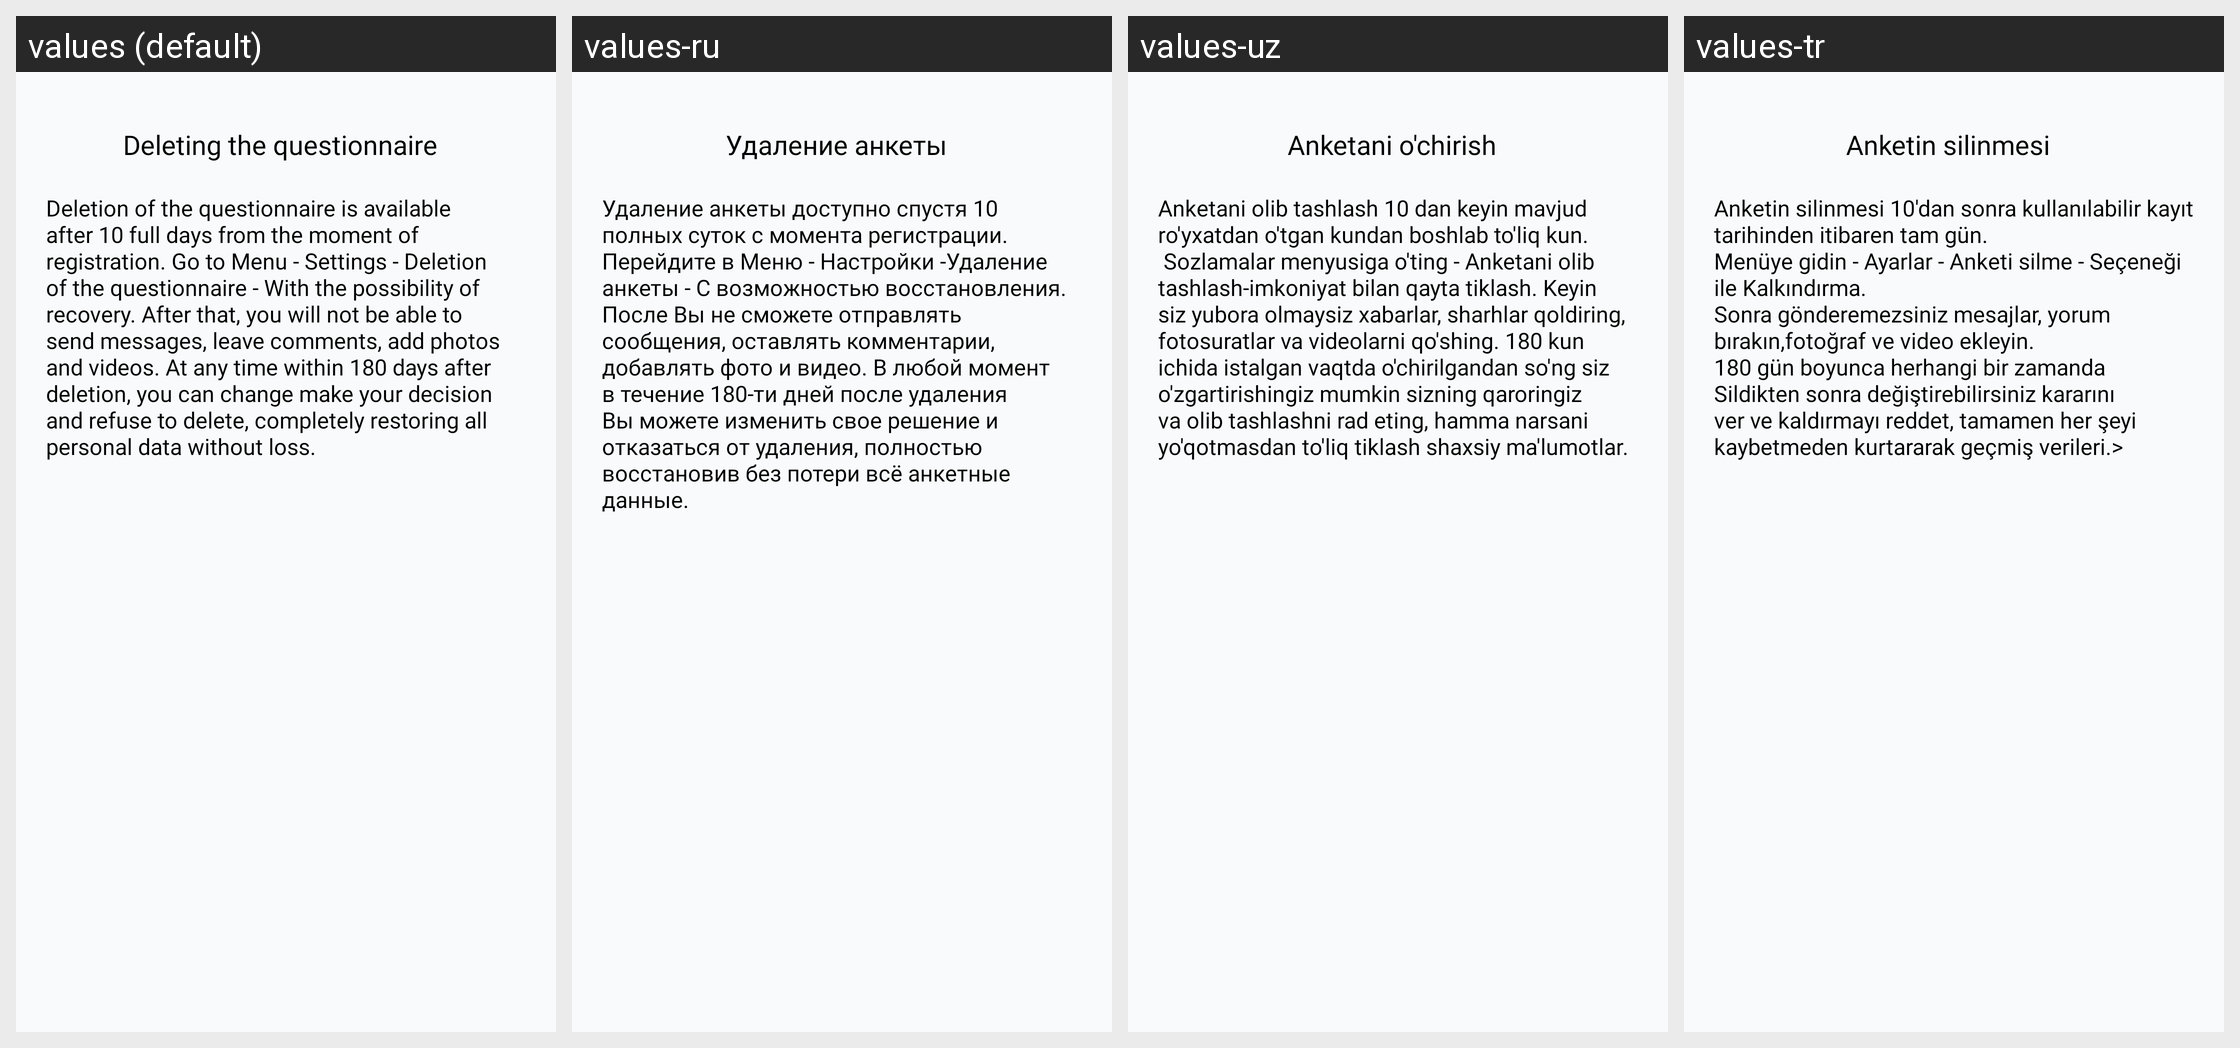

Here is an Android app screen in its default locale and in the app's own translations. Write out the translated-string differences for the strings that appear on this screen.
Android screen res/layout/fragment_delete_questionnaire.xml rendered under 4 locales, left to right: values (default), values-ru, values-uz, values-tr. Device: Nexus 5 (rendered at 1080×1920; each locale shown at half size, 540×960, under a caption strip naming it); theme Theme.Googoosha.
Strings drawn on this screen, with the default value and each locale's value (text and hints the layout hard-codes, and strings that could not be matched under every locale, appear in the picture but are not listed):

delete_questionnaire
  values: Deleting the questionnaire
  values-ru: Удаление анкеты
  values-uz: Anketani o'chirish
  values-tr: Anketin silinmesi

text_delete_questionnaire
  values: Deletion of the questionnaire is available after 10 full days from the moment of registration. Go to Menu - Settings - Deletion of the questionnaire - With the possibility of recovery. After that, you will not be able to send messages, leave comments, add photos and videos. At any time within 180 days after deletion, you can change make your decision and refuse to delete, completely restoring all …[clipped]
  values-ru: Удаление анкеты доступно спустя 10 полных суток с момента регистрации.
      Перейдите в Меню - Настройки -Удаление анкеты - С возможностью восстановления.
      После Вы не сможете отправлять сообщения, оставлять комментарии, добавлять фото и видео. В любой момент в течение 180-ти дней после удаления Вы можете изменить свое решение и отказаться от удаления, полностью восстановив без потери всё анкетные …[clipped]
  values-uz: Anketani olib tashlash 10 dan keyin mavjud ro'yxatdan o'tgan kundan boshlab to'liq kun.
       Sozlamalar menyusiga o'ting - Anketani olib tashlash-imkoniyat bilan qayta tiklash. Keyin siz yubora olmaysiz xabarlar, sharhlar qoldiring, fotosuratlar va videolarni qo'shing. 180 kun ichida istalgan vaqtda o'chirilgandan so'ng siz o'zgartirishingiz mumkin sizning qaroringiz va olib tashlashni rad eting, …[clipped]
  values-tr: Anketin silinmesi 10'dan sonra kullanılabilir kayıt tarihinden itibaren tam gün.
      Menüye gidin - Ayarlar - Anketi silme - Seçeneği ile Kalkındırma.
      Sonra gönderemezsiniz mesajlar, yorum bırakın,fotoğraf ve video ekleyin.
      180 gün boyunca herhangi bir zamanda Sildikten sonra değiştirebilirsiniz kararını ver ve kaldırmayı reddet, tamamen her şeyi kaybetmeden kurtararak geçmiş verileri.>
